10-way image classification set "yolo_dataset" from GitHub (akiraraihaan/skripsi_final); label vocabulary: severe vibration, full load production, natural flowing, pump leakage, collide pump and vibration, gas influence, gas influence and vibration, insufficient liquid supply and vibration, severe insufficient liquid supply, vibration.

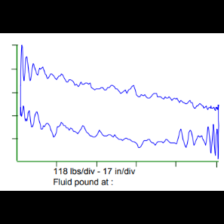
Label: severe vibration

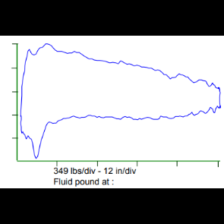
Label: severe insufficient liquid supply

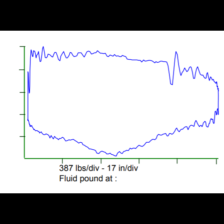
Label: vibration

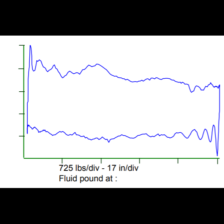
Label: natural flowing

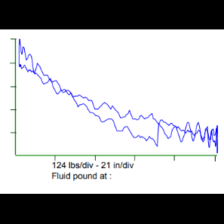
Label: collide pump and vibration

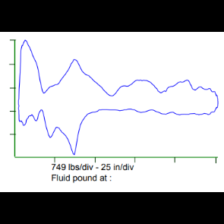
Label: insufficient liquid supply and vibration
